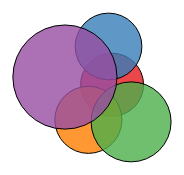
D3 v4 page, settled after 360 driven frames (6 s of simulated time); the page loaded 1 data file(s).



// set the dimensions and margins of the graph
var width = 460
var height = 460

// append the svg object to the body of the page
var svg = d3.select("#my_dataviz")
  .append("svg")
    .attr("width", width)
    .attr("height", height)

// Read data
d3.csv("./data.csv", function(data) {

  // Filter a bit the data -> more than 1 million inhabitants
  data = data.filter(function(d){ return d.value>10000000 })

  // Color palette for continents?
  var color = d3.scaleOrdinal()
    .domain(["Asia", "Europe", "Africa", "Oceania", "Americas"])
    .range(d3.schemeSet1);

  // Size scale for countries
  var size = d3.scaleLinear()
    .domain([0, 140000000])
    .range([7,55])  // circle will be between 7 and 55 px wide

  // create a tooltip
  var Tooltip = d3.select("#my_dataviz")
    .append("div")
    .style("opacity", 0)
    .attr("class", "tooltip")
    .style("background-color", "white")
    .style("border", "solid")
    .style("border-width", "2px")
    .style("border-radius", "5px")
    .style("padding", "5px")
    .style("position", "absolute")

  // Three function that change the tooltip when user hover / move / leave a cell
  var mouseover = function(d) {
    Tooltip
      .style("opacity", 1)
  }
  var mousemove = function(d) {
    Tooltip
      .html('<u>' + d.key + '</u>' + "<br>" + d.value + " inhabitants")
      .style("left", (d3.mouse(this)[0]+20) + "px")
      .style("top", (d3.mouse(this)[1]) + "px")
  }
  var mouseleave = function(d) {
    Tooltip
      .style("opacity", 0)
  }

  // Initialize the circle: all located at the center of the svg area
  var node = svg.append("g")
    .selectAll("circle")
    .data(data)
    .enter()
    .append("circle")
      .attr("class", "node")
      .attr("r", function(d){ return size(d.value) * 2})
      .attr("cx", function(d){ return size(d.value) /10000})
      .attr("cy", height)
      .attr("text", function(d){ return size(d.key)})
      .style("fill", function(d){ return color(d.region)})
      .style("fill-opacity", 0.8)
      .attr("stroke", "black")
      .style("stroke-width", 1)
      .on("mouseover", mouseover) // What to do when hovered
      .on("mousemove", mousemove)
      .on("mouseleave", mouseleave)
      .call(d3.drag() // call specific function when circle is dragged
           .on("start", dragstarted)
           .on("drag", dragged)
           .on("end", dragended));

  // Features of the forces applied to the nodes:
  var simulation = d3.forceSimulation()
      .force("center", d3.forceCenter().x(width / 2).y(height / 2)) // Attraction to the center of the svg area
      .force("charge", d3.forceManyBody().strength(.9)) // Nodes are attracted one each other of value is > 0
      .force("collide", d3.forceCollide().strength(.2).radius(function(d){ return (size(d.value)+3) }).iterations(1)) // Force that avoids circle overlapping

  // Apply these forces to the nodes and update their positions.
  // Once the force algorithm is happy with positions ('alpha' value is low enough), simulations will stop.
  simulation
      .nodes(data)
      .on("tick", function(d){
        node
            .attr("cx", function(d){ return d.x + 10; })
            .attr("cy", function(d){ return d.y + 10; })
      });

  // What happens when a circle is dragged?
  function dragstarted(d) {
    if (!d3.event.active) simulation.alphaTarget(.03).restart();
    d.fx = d.x;
    d.fy = d.y;
  }
  function dragged(d) {
    d.fx = d3.event.x;
    d.fy = d3.event.y;
  }
  function dragended(d) {
    if (!d3.event.active) simulation.alphaTarget(.03);
    d.fx = null;
    d.fy = null;
  }

})



### data: data.csv
region; subregion; key; value
Asia; Southern Asia; Polotical; 25500100
Americas; Northern Europe; Entertainment; 28502000
Europe; Southern Europe; Finance; 28219770
Africa; Northern Africa; Food; 37900000
Oceania; Polynesia; Sport; 55519000